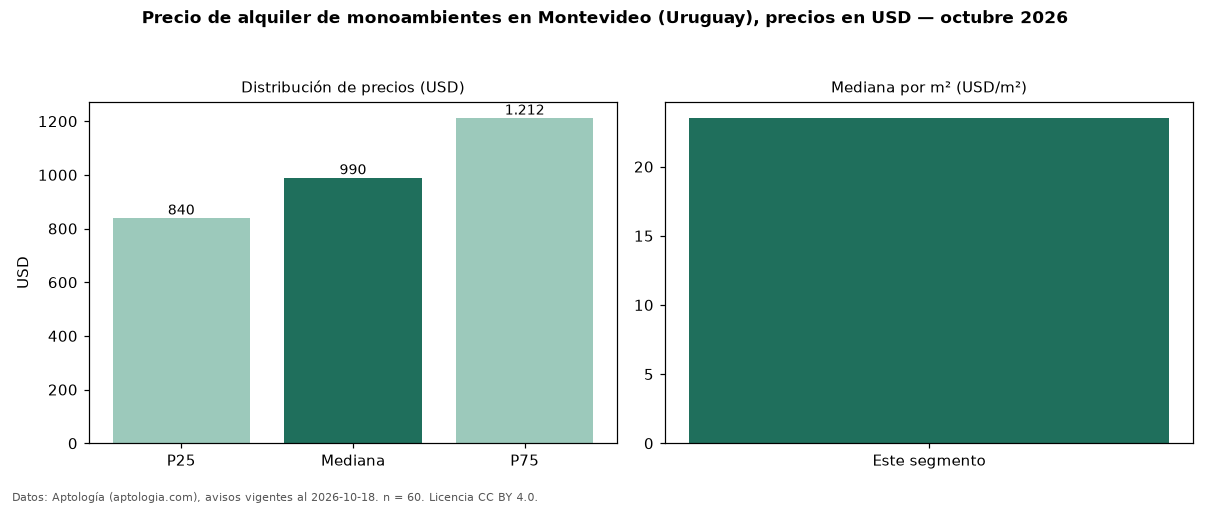

The data file committed next to this chart (first rows):
seccion, metrica, valor, moneda, n
precio, p25, 840.0, USD, 60
precio, mediana, 990.0, USD, 60
precio, p75, 1212, USD, 60
precio, minimo, 650.0, USD, 60
precio, maximo, 22400, USD, 60
m2, mediana_precio_m2, 23.53, USD, 57
m2, area_mediana_m2, 39.0, m2, 57
banos, mediana_banos, 1.0, , 
fuente, fecha_datos, 2026-10-18, , 
fuente, atribucion, https://www.aptologia.com/uy/alquiler/mo…, , 
fuente, licencia, CC BY 4.0, , 
